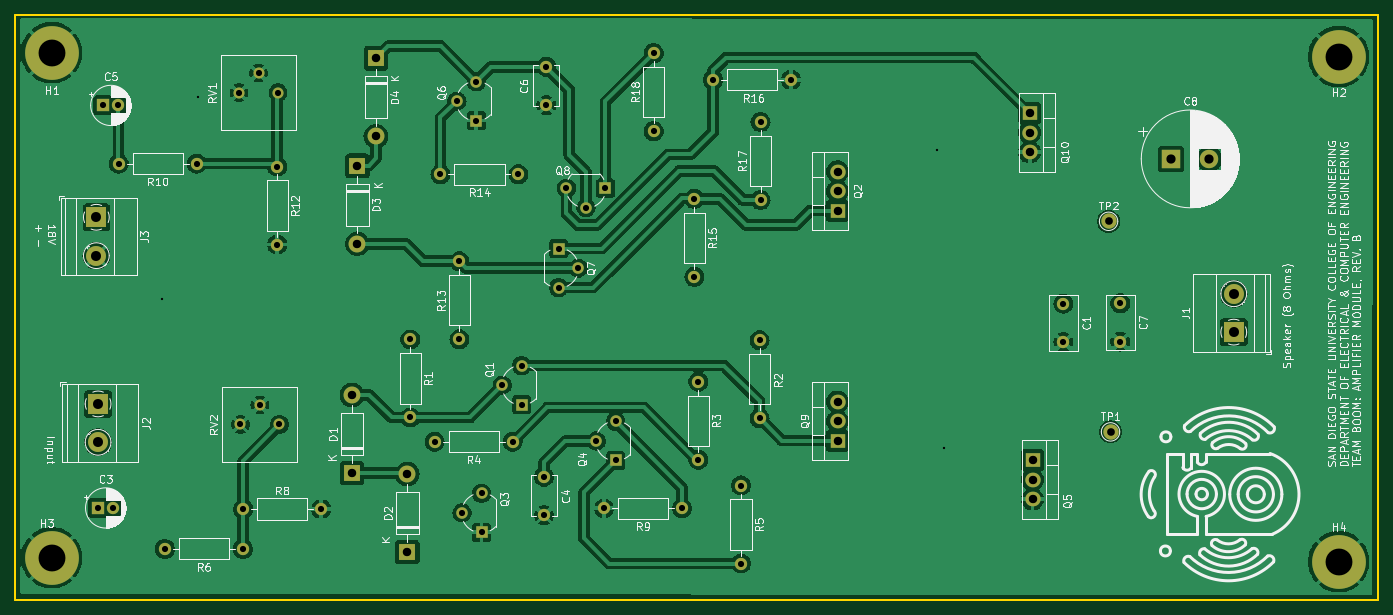
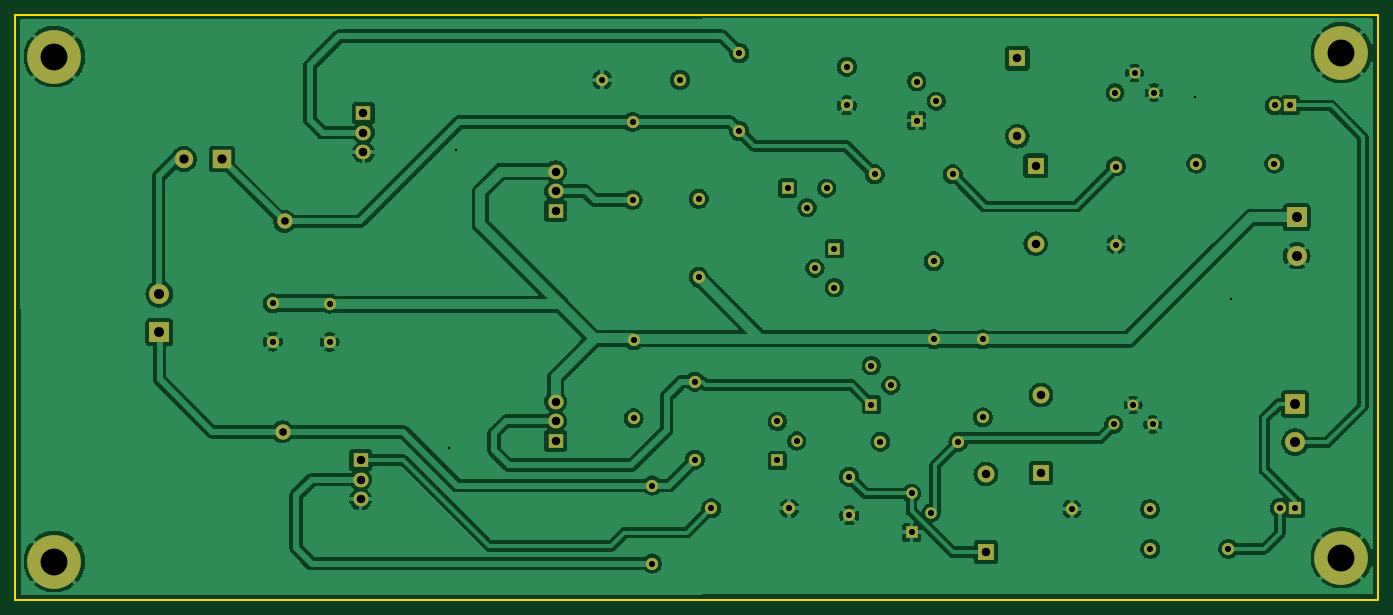
Circuit board: 9 layer files. Board 177.4 x 76.2 mm.
- bottom_copper: Power_Amp_RevB-B_Cu.gbr (194591 bytes)
- bottom_mask: Power_Amp_RevB-B_Mask.gbr (4627 bytes)
- bottom_silk: Power_Amp_RevB-B_Silkscreen.gbr (455 bytes)
- outline: Power_Amp_RevB-Edge_Cuts.gbr (608 bytes)
- top_copper: Power_Amp_RevB-F_Cu.gbr (191496 bytes)
- top_mask: Power_Amp_RevB-F_Mask.gbr (4627 bytes)
- top_silk: Power_Amp_RevB-F_Silkscreen.gbr (162168 bytes)
- drill: Power_Amp_RevB-NPTH.drl (265 bytes)
- drill: Power_Amp_RevB-PTH.drl (2226 bytes)

=== bottom_copper: Power_Amp_RevB-B_Cu.gbr (194591 bytes, source omitted) ===
=== bottom_mask: Power_Amp_RevB-B_Mask.gbr ===
%TF.GenerationSoftware,KiCad,Pcbnew,8.0.5*%
%TF.CreationDate,2024-10-14T07:35:35-07:00*%
%TF.ProjectId,Power_Amp_RevB,506f7765-725f-4416-9d70-5f526576422e,A*%
%TF.SameCoordinates,Original*%
%TF.FileFunction,Soldermask,Bot*%
%TF.FilePolarity,Negative*%
%FSLAX46Y46*%
G04 Gerber Fmt 4.6, Leading zero omitted, Abs format (unit mm)*
G04 Created by KiCad (PCBNEW 8.0.5) date 2024-10-14 07:35:35*
%MOMM*%
%LPD*%
G01*
G04 APERTURE LIST*
%ADD10C,1.600000*%
%ADD11O,1.600000X1.600000*%
%ADD12C,2.000000*%
%ADD13C,7.000000*%
%ADD14R,2.600000X2.600000*%
%ADD15C,2.600000*%
%ADD16R,1.600000X1.600000*%
%ADD17R,2.000000X1.905000*%
%ADD18O,2.000000X1.905000*%
%ADD19R,1.500000X1.500000*%
%ADD20C,1.500000*%
%ADD21R,2.200000X2.200000*%
%ADD22O,2.200000X2.200000*%
%ADD23C,1.440000*%
%ADD24R,2.400000X2.400000*%
%ADD25C,2.400000*%
G04 APERTURE END LIST*
D10*
%TO.C,R8*%
X68120000Y-127265000D03*
D11*
X78280000Y-127265000D03*
%TD*%
D10*
%TO.C,R14*%
X103980000Y-83665000D03*
D11*
X93820000Y-83665000D03*
%TD*%
D12*
%TO.C,TP1*%
X181102000Y-117221000D03*
%TD*%
D10*
%TO.C,R12*%
X72542400Y-82651600D03*
D11*
X72542400Y-92811600D03*
%TD*%
D10*
%TO.C,C1*%
X174972800Y-100509800D03*
X174972800Y-105509800D03*
%TD*%
D13*
%TO.C,H1*%
X43180000Y-67818000D03*
%TD*%
%TO.C,H3*%
X43180000Y-133604000D03*
%TD*%
D10*
%TO.C,R15*%
X126900000Y-86865000D03*
D11*
X126900000Y-97025000D03*
%TD*%
D14*
%TO.C,J3*%
X49000000Y-89265000D03*
D15*
X49000000Y-94265000D03*
%TD*%
D13*
%TO.C,H4*%
X210820000Y-134112000D03*
%TD*%
%TO.C,H2*%
X210820000Y-68326000D03*
%TD*%
D10*
%TO.C,R3*%
X127400000Y-110685000D03*
D11*
X127400000Y-120845000D03*
%TD*%
D16*
%TO.C,C3*%
X49209888Y-127127000D03*
D10*
X51209888Y-127127000D03*
%TD*%
D17*
%TO.C,Q9*%
X145542000Y-118364000D03*
D18*
X145542000Y-115824000D03*
X145542000Y-113284000D03*
%TD*%
D10*
%TO.C,R2*%
X135382000Y-115443000D03*
D11*
X135382000Y-105283000D03*
%TD*%
D16*
%TO.C,C5*%
X49880800Y-74694800D03*
D10*
X51880800Y-74694800D03*
%TD*%
D19*
%TO.C,Q6*%
X98500000Y-76665000D03*
D20*
X95960000Y-74125000D03*
X98500000Y-71585000D03*
%TD*%
D21*
%TO.C,D3*%
X83000000Y-82555000D03*
D22*
X83000000Y-92715000D03*
%TD*%
D10*
%TO.C,C6*%
X107600000Y-69665000D03*
X107600000Y-74665000D03*
%TD*%
%TO.C,R10*%
X62080000Y-82265000D03*
D11*
X51920000Y-82265000D03*
%TD*%
D17*
%TO.C,Q5*%
X170942000Y-120904000D03*
D18*
X170942000Y-123444000D03*
X170942000Y-125984000D03*
%TD*%
D10*
%TO.C,C4*%
X107300000Y-123065000D03*
X107300000Y-128065000D03*
%TD*%
%TO.C,R6*%
X68080000Y-132465000D03*
D11*
X57920000Y-132465000D03*
%TD*%
D17*
%TO.C,Q10*%
X170561000Y-75692000D03*
D18*
X170561000Y-78232000D03*
X170561000Y-80772000D03*
%TD*%
D23*
%TO.C,RV1*%
X72669400Y-73025000D03*
X70129400Y-70485000D03*
X67589400Y-73025000D03*
%TD*%
D10*
%TO.C,C7*%
X182372000Y-100457000D03*
X182372000Y-105457000D03*
%TD*%
%TO.C,R16*%
X129320000Y-71365000D03*
D11*
X139480000Y-71365000D03*
%TD*%
D21*
%TO.C,D1*%
X82300000Y-122575000D03*
D22*
X82300000Y-112415000D03*
%TD*%
D10*
%TO.C,R9*%
X125280000Y-127165000D03*
D11*
X115120000Y-127165000D03*
%TD*%
D14*
%TO.C,J1*%
X197155000Y-104227000D03*
D15*
X197155000Y-99227000D03*
%TD*%
D19*
%TO.C,Q8*%
X115316000Y-85463000D03*
D20*
X112776000Y-88003000D03*
X110236000Y-85463000D03*
%TD*%
D10*
%TO.C,R18*%
X121600000Y-78045000D03*
D11*
X121600000Y-67885000D03*
%TD*%
D23*
%TO.C,RV2*%
X72840000Y-116250000D03*
X70300000Y-113710000D03*
X67760000Y-116250000D03*
%TD*%
D19*
%TO.C,Q1*%
X104402000Y-113665000D03*
D20*
X101862000Y-111125000D03*
X104402000Y-108585000D03*
%TD*%
D10*
%TO.C,R17*%
X135509000Y-87020400D03*
D11*
X135509000Y-76860400D03*
%TD*%
D12*
%TO.C,TP2*%
X180848000Y-89789000D03*
%TD*%
D10*
%TO.C,R1*%
X89885800Y-105174800D03*
D11*
X89885800Y-115334800D03*
%TD*%
D19*
%TO.C,Q7*%
X109220000Y-93345000D03*
D20*
X111760000Y-95885000D03*
X109220000Y-98425000D03*
%TD*%
D14*
%TO.C,J2*%
X49225000Y-113578000D03*
D15*
X49225000Y-118578000D03*
%TD*%
D21*
%TO.C,D4*%
X85400000Y-68555000D03*
D22*
X85400000Y-78715000D03*
%TD*%
D19*
%TO.C,Q3*%
X99170000Y-130305000D03*
D20*
X96630000Y-127765000D03*
X99170000Y-125225000D03*
%TD*%
D24*
%TO.C,C8*%
X188976000Y-81661000D03*
D25*
X193976000Y-81661000D03*
%TD*%
D19*
%TO.C,Q4*%
X116660000Y-120935000D03*
D20*
X114120000Y-118395000D03*
X116660000Y-115855000D03*
%TD*%
D10*
%TO.C,R13*%
X96291400Y-105156000D03*
D11*
X96291400Y-94996000D03*
%TD*%
D10*
%TO.C,R5*%
X132969000Y-124206000D03*
D11*
X132969000Y-134366000D03*
%TD*%
D10*
%TO.C,R4*%
X103220800Y-118509800D03*
D11*
X93060800Y-118509800D03*
%TD*%
D21*
%TO.C,D2*%
X89500000Y-132875000D03*
D22*
X89500000Y-122715000D03*
%TD*%
D17*
%TO.C,Q2*%
X145542000Y-88392000D03*
D18*
X145542000Y-85852000D03*
X145542000Y-83312000D03*
%TD*%
M02*

=== bottom_silk: Power_Amp_RevB-B_Silkscreen.gbr ===
%TF.GenerationSoftware,KiCad,Pcbnew,8.0.5*%
%TF.CreationDate,2024-10-14T07:35:35-07:00*%
%TF.ProjectId,Power_Amp_RevB,506f7765-725f-4416-9d70-5f526576422e,A*%
%TF.SameCoordinates,Original*%
%TF.FileFunction,Legend,Bot*%
%TF.FilePolarity,Positive*%
%FSLAX46Y46*%
G04 Gerber Fmt 4.6, Leading zero omitted, Abs format (unit mm)*
G04 Created by KiCad (PCBNEW 8.0.5) date 2024-10-14 07:35:35*
%MOMM*%
%LPD*%
G01*
G04 APERTURE LIST*
G04 APERTURE END LIST*
M02*

=== outline: Power_Amp_RevB-Edge_Cuts.gbr ===
%TF.GenerationSoftware,KiCad,Pcbnew,8.0.5*%
%TF.CreationDate,2024-10-14T07:35:35-07:00*%
%TF.ProjectId,Power_Amp_RevB,506f7765-725f-4416-9d70-5f526576422e,A*%
%TF.SameCoordinates,Original*%
%TF.FileFunction,Profile,NP*%
%FSLAX46Y46*%
G04 Gerber Fmt 4.6, Leading zero omitted, Abs format (unit mm)*
G04 Created by KiCad (PCBNEW 8.0.5) date 2024-10-14 07:35:35*
%MOMM*%
%LPD*%
G01*
G04 APERTURE LIST*
%TA.AperFunction,Profile*%
%ADD10C,0.200000*%
%TD*%
G04 APERTURE END LIST*
D10*
X38450800Y-62865000D02*
X215900000Y-62865000D01*
X215900000Y-139065000D01*
X38450800Y-139065000D01*
X38450800Y-62865000D01*
M02*

=== top_copper: Power_Amp_RevB-F_Cu.gbr (191496 bytes, source omitted) ===
=== top_mask: Power_Amp_RevB-F_Mask.gbr ===
%TF.GenerationSoftware,KiCad,Pcbnew,8.0.5*%
%TF.CreationDate,2024-10-14T07:35:35-07:00*%
%TF.ProjectId,Power_Amp_RevB,506f7765-725f-4416-9d70-5f526576422e,A*%
%TF.SameCoordinates,Original*%
%TF.FileFunction,Soldermask,Top*%
%TF.FilePolarity,Negative*%
%FSLAX46Y46*%
G04 Gerber Fmt 4.6, Leading zero omitted, Abs format (unit mm)*
G04 Created by KiCad (PCBNEW 8.0.5) date 2024-10-14 07:35:35*
%MOMM*%
%LPD*%
G01*
G04 APERTURE LIST*
%ADD10C,1.600000*%
%ADD11O,1.600000X1.600000*%
%ADD12C,2.000000*%
%ADD13C,7.000000*%
%ADD14R,2.600000X2.600000*%
%ADD15C,2.600000*%
%ADD16R,1.600000X1.600000*%
%ADD17R,2.000000X1.905000*%
%ADD18O,2.000000X1.905000*%
%ADD19R,1.500000X1.500000*%
%ADD20C,1.500000*%
%ADD21R,2.200000X2.200000*%
%ADD22O,2.200000X2.200000*%
%ADD23C,1.440000*%
%ADD24R,2.400000X2.400000*%
%ADD25C,2.400000*%
G04 APERTURE END LIST*
D10*
%TO.C,R8*%
X68120000Y-127265000D03*
D11*
X78280000Y-127265000D03*
%TD*%
D10*
%TO.C,R14*%
X103980000Y-83665000D03*
D11*
X93820000Y-83665000D03*
%TD*%
D12*
%TO.C,TP1*%
X181102000Y-117221000D03*
%TD*%
D10*
%TO.C,R12*%
X72542400Y-82651600D03*
D11*
X72542400Y-92811600D03*
%TD*%
D10*
%TO.C,C1*%
X174972800Y-100509800D03*
X174972800Y-105509800D03*
%TD*%
D13*
%TO.C,H1*%
X43180000Y-67818000D03*
%TD*%
%TO.C,H3*%
X43180000Y-133604000D03*
%TD*%
D10*
%TO.C,R15*%
X126900000Y-86865000D03*
D11*
X126900000Y-97025000D03*
%TD*%
D14*
%TO.C,J3*%
X49000000Y-89265000D03*
D15*
X49000000Y-94265000D03*
%TD*%
D13*
%TO.C,H4*%
X210820000Y-134112000D03*
%TD*%
%TO.C,H2*%
X210820000Y-68326000D03*
%TD*%
D10*
%TO.C,R3*%
X127400000Y-110685000D03*
D11*
X127400000Y-120845000D03*
%TD*%
D16*
%TO.C,C3*%
X49209888Y-127127000D03*
D10*
X51209888Y-127127000D03*
%TD*%
D17*
%TO.C,Q9*%
X145542000Y-118364000D03*
D18*
X145542000Y-115824000D03*
X145542000Y-113284000D03*
%TD*%
D10*
%TO.C,R2*%
X135382000Y-115443000D03*
D11*
X135382000Y-105283000D03*
%TD*%
D16*
%TO.C,C5*%
X49880800Y-74694800D03*
D10*
X51880800Y-74694800D03*
%TD*%
D19*
%TO.C,Q6*%
X98500000Y-76665000D03*
D20*
X95960000Y-74125000D03*
X98500000Y-71585000D03*
%TD*%
D21*
%TO.C,D3*%
X83000000Y-82555000D03*
D22*
X83000000Y-92715000D03*
%TD*%
D10*
%TO.C,C6*%
X107600000Y-69665000D03*
X107600000Y-74665000D03*
%TD*%
%TO.C,R10*%
X62080000Y-82265000D03*
D11*
X51920000Y-82265000D03*
%TD*%
D17*
%TO.C,Q5*%
X170942000Y-120904000D03*
D18*
X170942000Y-123444000D03*
X170942000Y-125984000D03*
%TD*%
D10*
%TO.C,C4*%
X107300000Y-123065000D03*
X107300000Y-128065000D03*
%TD*%
%TO.C,R6*%
X68080000Y-132465000D03*
D11*
X57920000Y-132465000D03*
%TD*%
D17*
%TO.C,Q10*%
X170561000Y-75692000D03*
D18*
X170561000Y-78232000D03*
X170561000Y-80772000D03*
%TD*%
D23*
%TO.C,RV1*%
X72669400Y-73025000D03*
X70129400Y-70485000D03*
X67589400Y-73025000D03*
%TD*%
D10*
%TO.C,C7*%
X182372000Y-100457000D03*
X182372000Y-105457000D03*
%TD*%
%TO.C,R16*%
X129320000Y-71365000D03*
D11*
X139480000Y-71365000D03*
%TD*%
D21*
%TO.C,D1*%
X82300000Y-122575000D03*
D22*
X82300000Y-112415000D03*
%TD*%
D10*
%TO.C,R9*%
X125280000Y-127165000D03*
D11*
X115120000Y-127165000D03*
%TD*%
D14*
%TO.C,J1*%
X197155000Y-104227000D03*
D15*
X197155000Y-99227000D03*
%TD*%
D19*
%TO.C,Q8*%
X115316000Y-85463000D03*
D20*
X112776000Y-88003000D03*
X110236000Y-85463000D03*
%TD*%
D10*
%TO.C,R18*%
X121600000Y-78045000D03*
D11*
X121600000Y-67885000D03*
%TD*%
D23*
%TO.C,RV2*%
X72840000Y-116250000D03*
X70300000Y-113710000D03*
X67760000Y-116250000D03*
%TD*%
D19*
%TO.C,Q1*%
X104402000Y-113665000D03*
D20*
X101862000Y-111125000D03*
X104402000Y-108585000D03*
%TD*%
D10*
%TO.C,R17*%
X135509000Y-87020400D03*
D11*
X135509000Y-76860400D03*
%TD*%
D12*
%TO.C,TP2*%
X180848000Y-89789000D03*
%TD*%
D10*
%TO.C,R1*%
X89885800Y-105174800D03*
D11*
X89885800Y-115334800D03*
%TD*%
D19*
%TO.C,Q7*%
X109220000Y-93345000D03*
D20*
X111760000Y-95885000D03*
X109220000Y-98425000D03*
%TD*%
D14*
%TO.C,J2*%
X49225000Y-113578000D03*
D15*
X49225000Y-118578000D03*
%TD*%
D21*
%TO.C,D4*%
X85400000Y-68555000D03*
D22*
X85400000Y-78715000D03*
%TD*%
D19*
%TO.C,Q3*%
X99170000Y-130305000D03*
D20*
X96630000Y-127765000D03*
X99170000Y-125225000D03*
%TD*%
D24*
%TO.C,C8*%
X188976000Y-81661000D03*
D25*
X193976000Y-81661000D03*
%TD*%
D19*
%TO.C,Q4*%
X116660000Y-120935000D03*
D20*
X114120000Y-118395000D03*
X116660000Y-115855000D03*
%TD*%
D10*
%TO.C,R13*%
X96291400Y-105156000D03*
D11*
X96291400Y-94996000D03*
%TD*%
D10*
%TO.C,R5*%
X132969000Y-124206000D03*
D11*
X132969000Y-134366000D03*
%TD*%
D10*
%TO.C,R4*%
X103220800Y-118509800D03*
D11*
X93060800Y-118509800D03*
%TD*%
D21*
%TO.C,D2*%
X89500000Y-132875000D03*
D22*
X89500000Y-122715000D03*
%TD*%
D17*
%TO.C,Q2*%
X145542000Y-88392000D03*
D18*
X145542000Y-85852000D03*
X145542000Y-83312000D03*
%TD*%
M02*

=== top_silk: Power_Amp_RevB-F_Silkscreen.gbr (162168 bytes, source omitted) ===
=== drill: Power_Amp_RevB-NPTH.drl ===
M48
; DRILL file {KiCad 8.0.5} date 2024-10-14T07:35:13-0700
; FORMAT={-:-/ absolute / inch / decimal}
; #@! TF.CreationDate,2024-10-14T07:35:13-07:00
; #@! TF.GenerationSoftware,Kicad,Pcbnew,8.0.5
; #@! TF.FileFunction,NonPlated,1,2,NPTH
FMAT,2
INCH
%
G90
G05
M30

=== drill: Power_Amp_RevB-PTH.drl ===
M48
; DRILL file {KiCad 8.0.5} date 2024-10-14T07:35:13-0700
; FORMAT={-:-/ absolute / inch / decimal}
; #@! TF.CreationDate,2024-10-14T07:35:13-07:00
; #@! TF.GenerationSoftware,Kicad,Pcbnew,8.0.5
; #@! TF.FileFunction,Plated,1,2,PTH
FMAT,2
INCH
; #@! TA.AperFunction,Plated,PTH,ViaDrill
T1C0.0118
; #@! TA.AperFunction,Plated,PTH,ComponentDrill
T2C0.0315
; #@! TA.AperFunction,Plated,PTH,ComponentDrill
T3C0.0394
; #@! TA.AperFunction,Plated,PTH,ComponentDrill
T4C0.0433
; #@! TA.AperFunction,Plated,PTH,ComponentDrill
T5C0.0472
; #@! TA.AperFunction,Plated,PTH,ComponentDrill
T6C0.0512
; #@! TA.AperFunction,Plated,PTH,ComponentDrill
T7C0.1378
%
G90
G05
T1
X2.2638Y-3.9356
X2.4488Y-2.8963
X6.24Y-3.17
X6.275Y-4.7
T2
X1.9374Y-5.005
X1.9638Y-2.9407
X2.0161Y-5.005
X2.0426Y-2.9407
X2.0441Y-3.2388
X2.2803Y-5.2152
X2.4441Y-3.2388
X2.661Y-2.875
X2.6677Y-4.5768
X2.6803Y-5.2152
X2.6819Y-5.0104
X2.761Y-2.775
X2.7677Y-4.4768
X2.856Y-3.254
X2.856Y-3.654
X2.861Y-2.875
X2.8677Y-4.5768
X3.0819Y-5.0104
X3.5388Y-4.1407
X3.5388Y-4.5407
X3.6638Y-4.6657
X3.6937Y-3.2939
X3.778Y-2.9183
X3.791Y-3.74
X3.791Y-4.14
X3.8043Y-5.0301
X3.878Y-2.8183
X3.878Y-3.0183
X3.9043Y-4.9301
X3.9043Y-5.1301
X4.0103Y-4.375
X4.0638Y-4.6657
X4.0937Y-3.2939
X4.1103Y-4.275
X4.1103Y-4.475
X4.2244Y-4.8451
X4.2244Y-5.0419
X4.2362Y-2.7427
X4.2362Y-2.9396
X4.3Y-3.675
X4.3Y-3.875
X4.34Y-3.3647
X4.4Y-3.775
X4.44Y-3.4647
X4.4929Y-4.6612
X4.5323Y-5.0065
X4.54Y-3.3647
X4.5929Y-4.5612
X4.5929Y-4.7612
X4.7874Y-2.6726
X4.7874Y-3.0726
X4.9323Y-5.0065
X4.9961Y-3.4199
X4.9961Y-3.8199
X5.0157Y-4.3577
X5.0157Y-4.7577
X5.0913Y-2.8096
X5.235Y-4.89
X5.235Y-5.29
X5.33Y-4.145
X5.33Y-4.545
X5.335Y-3.026
X5.335Y-3.426
X5.4913Y-2.8096
X6.8887Y-3.9571
X6.8887Y-4.1539
X7.18Y-3.955
X7.18Y-4.1519
T3
X7.12Y-3.535
X7.13Y-4.615
T4
X3.2402Y-4.4258
X3.2402Y-4.8258
X3.2677Y-3.2502
X3.2677Y-3.6502
X3.3622Y-2.699
X3.3622Y-3.099
X3.5236Y-4.8313
X3.5236Y-5.2313
X5.73Y-3.28
X5.73Y-3.38
X5.73Y-3.48
X5.73Y-4.46
X5.73Y-4.56
X5.73Y-4.66
X6.715Y-2.98
X6.715Y-3.08
X6.715Y-3.18
X6.73Y-4.76
X6.73Y-4.86
X6.73Y-4.96
T5
X7.44Y-3.215
X7.6369Y-3.215
T6
X1.9291Y-3.5144
X1.9291Y-3.7112
X1.938Y-4.4716
X1.938Y-4.6684
X7.762Y-3.9066
X7.762Y-4.1034
T7
X1.7Y-2.67
X1.7Y-5.26
X8.3Y-2.69
X8.3Y-5.28
M30

